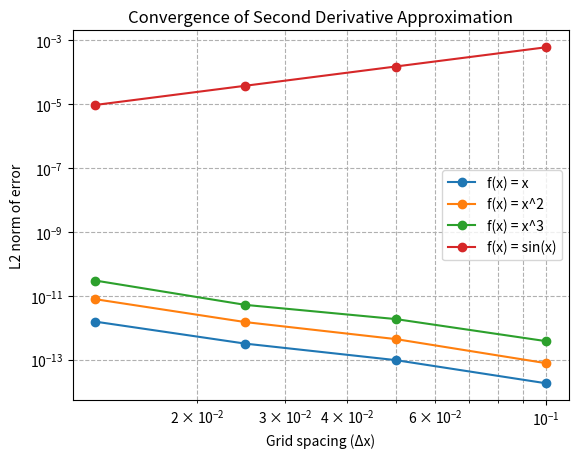
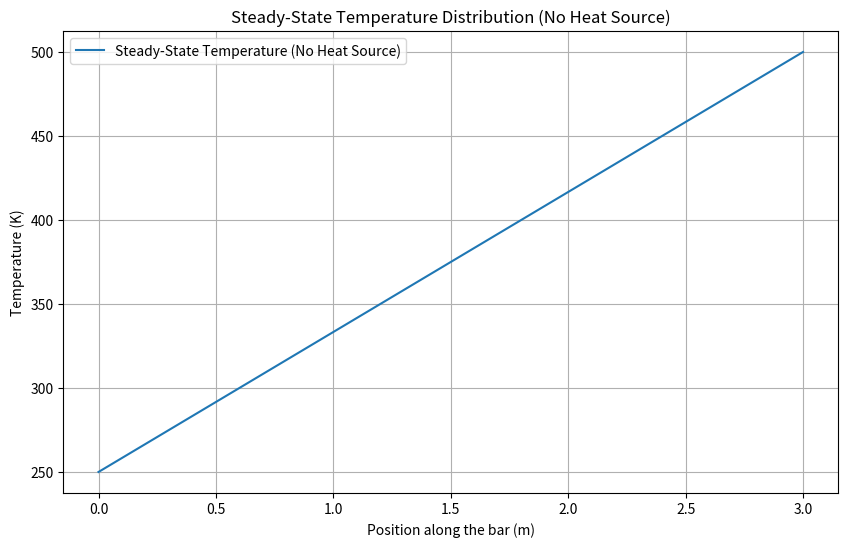
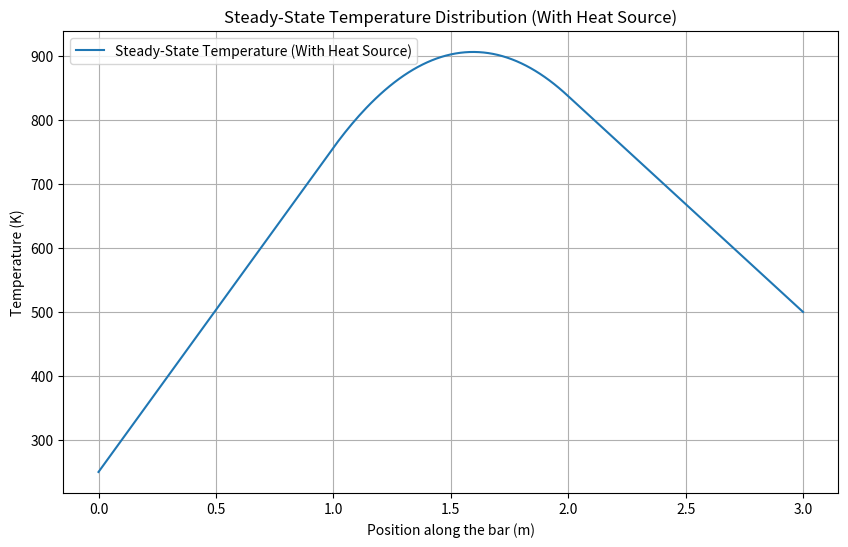
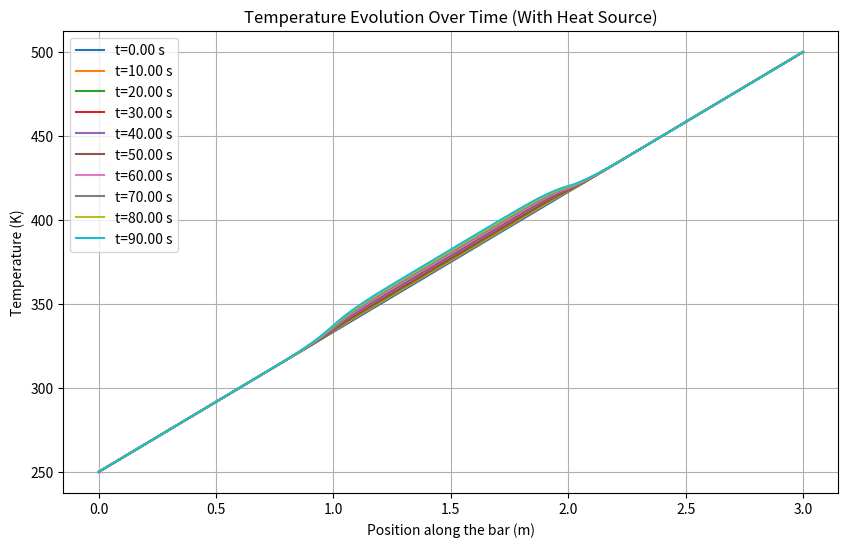

The script that saved these images, in order:
import numpy as np
import matplotlib.pyplot as plt

# Physical parameters
L = 3                    # length of the bar (m)
cp = 897                 # specific heat (J/kg*K)
rho = 2700               # density (kg/m^3)
k = 237                  # thermal conductivity (W/m*K)
alpha = k / (rho * cp)   # thermal diffusivity (m^2/s)

# Apply boundary conditions
T_left = 250     # temperature at the left boundary (K)
T_right = 500    # temperature at the right boundary (K)


# Part (c) - Discretization using a second-order CDS

def CDS_second_derivative(f_values, dx):
    d2f_numerical = np.zeros_like(f_values)

    for i in range(1, len(f_values) - 1):
        d2f_numerical[i] = (f_values[i+1] - 2 * f_values[i] + f_values[i-1]) / dx**2
    return d2f_numerical


# Part (d) - Verification of the correctness of the CDS

# Define the functions and their analytical second derivatives
functions = {
    "f(x) = x": (lambda x: x, lambda x: 0),
    "f(x) = x^2": (lambda x: x**2, lambda x: 2),
    "f(x) = x^3": (lambda x: x**3, lambda x: 6*x),
    "f(x) = sin(x)": (lambda x: np.sin(x), lambda x: -np.sin(x))
}

# Define different grid spacings for convergence study
grid_spacings = [0.1, 0.05, 0.025, 0.0125] 

# Loop over functions to test
for func_name, (f, d2f_analytical) in functions.items():
    errors = []
    
    for dx in grid_spacings:

        # Set up spatial grid
        Nx = int(L / dx) + 1
        x = np.linspace(0, L, Nx)
        
        # Compute function values
        f_values = f(x)
        
        # Analytical second derivative
        d2f_analytical_values = d2f_analytical(x)
        
        # Numerical second derivative 
        d2f_numerical = CDS_second_derivative(f_values, dx)
        
        # Compute error at each point and the L2 norm
        error = d2f_numerical - d2f_analytical_values
        L2_norm_error = np.sqrt(np.sum(error[1:-1]**2) * dx / L)
        errors.append(L2_norm_error)

    # Plot the L2 error norm against grid spacing in a log-log plot
    plt.loglog(grid_spacings, errors, label=func_name, marker='o')

# Plot formatting
plt.xlabel("Grid spacing (Δx)")
plt.ylabel("L2 norm of error")
plt.title("Convergence of Second Derivative Approximation")
plt.legend()
plt.grid(True, which="both", linestyle="--")
plt.show()


# Part (e) - Stationary temperature distribution without heat source

# Discretization
h = 0.01                  # grid spacing in meters
N = int(L / h) + 1        # number of grid points
x = np.linspace(0, L, N)  # grid points

# Set up the linear system
A = np.zeros((N, N))
b = np.zeros(N)

# Interior points
for i in range(1, N - 1):
    A[i, i-1] = 1
    A[i, i] = -2
    A[i, i+1] = 1

# Boundary conditions
A[0, 0] = 1
A[-1, -1] = 1
b[0] = T_left
b[-1] = T_right

# Solve the linear system
T_stationary = np.linalg.solve(A, b)

# Plot results
plt.figure(figsize=(10, 6))
plt.plot(x, T_stationary, label="Steady-State Temperature (No Heat Source)")
plt.xlabel("Position along the bar (m)")
plt.ylabel("Temperature (K)")
plt.title("Steady-State Temperature Distribution (No Heat Source)")
plt.grid(True)
plt.legend()
plt.show()


# Part (f) - Stationary temperature distribution with a heat source

# Heat source parameters
q = 200000            # homogeneous heat source (W/m^3)
q_start = int(1 / h)  # start of heat source (m)
q_end = int(2 / h)    # end of heat source (m)

# Interior points
for i in range(1, N - 1):
    A[i, i-1] = 1
    A[i, i] = -2
    A[i, i+1] = 1

    if q_start <= i < q_end:
        b[i] = -q * h**2 / k

# Solve the system
T_stationary_heat_source = np.linalg.solve(A, b)

# Plot results 
plt.figure(figsize=(10, 6))
plt.plot(x, T_stationary_heat_source, label="Steady-State Temperature (With Heat Source)")
plt.xlabel("Position along the bar (m)")
plt.ylabel("Temperature (K)")
plt.title("Steady-State Temperature Distribution (With Heat Source)")
plt.grid(True)
plt.legend()
plt.show()


# Part (g) - Unsteady temperature evolution with heat source

# Time-stepping parameters
dt = 0.01                 # time step (s)
total_time = 100          # total simulation time (s)
Nt = int(total_time / dt) # number of time steps

# Initialize temperature profile
T = np.linspace(T_left, T_right, N)
T_history = [T.copy()]

T[0] = T_left
T[-1] = T_right

# Define heat source region
source_term = np.zeros(N)
source_term[q_start:q_end] = q / (rho * cp)  # contribution of heat source

# Von Neumann stability criterion
if dt > h**2 / (2 * alpha):
    raise ValueError("Time step is too large")

# Explicit Euler time-stepping with heat source
for n in range(Nt):
    T_new = T.copy()

    for i in range(1, N - 1):
        T_new[i] = T[i] + alpha * dt / h**2 * (T[i+1] - 2*T[i] + T[i-1]) + source_term[i] * dt

    T[0] = T_left
    T[-1] = T_right

    T = T_new.copy()
    T_history.append(T.copy())

# Plot results
plt.figure(figsize=(10, 6))
for i in range(0, Nt, Nt // 10):  
    plt.plot(x, T_history[i], label=f"t={i*dt:.2f} s")
plt.xlabel("Position along the bar (m)")
plt.ylabel("Temperature (K)")
plt.title("Temperature Evolution Over Time (With Heat Source)")
plt.legend()
plt.grid(True)
plt.show()